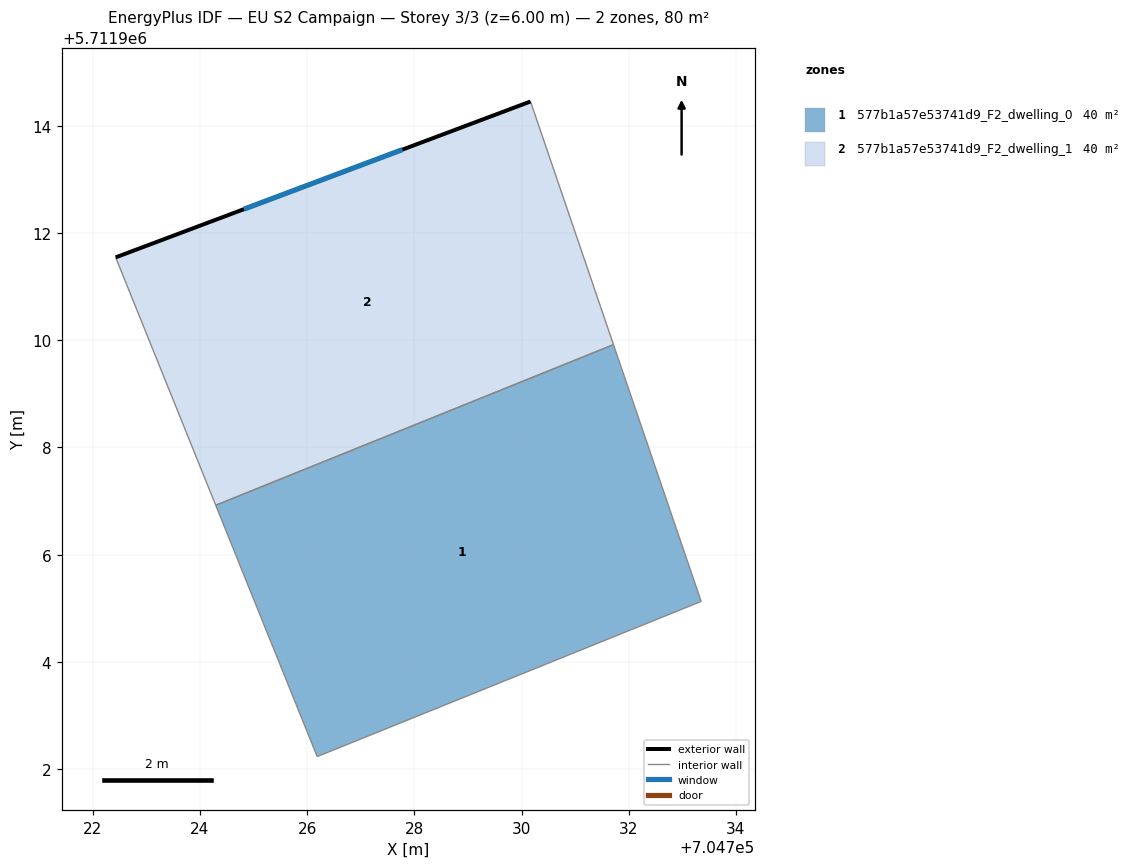
=== STOREY PLAN SPEC (per zone: floor XY polygon, exterior-wall plan segments, windows/doors) ===
zone 1: 577b1a57e53741d9_F2_dwelling_0  (39.8 m²)
  floor: (704733.35, 5711905.13) (704731.72, 5711909.92) (704724.30, 5711906.92) (704726.19, 5711902.23)
  interior walls: 4
zone 2: 577b1a57e53741d9_F2_dwelling_1  (39.8 m²)
  floor: (704731.72, 5711909.92) (704730.17, 5711914.46) (704722.43, 5711911.55) (704724.30, 5711906.92)
  exterior wall: (704722.43, 5711911.55) – (704730.17, 5711914.46)  [8.3 m]
    window: (704724.82, 5711912.44) – (704727.78, 5711913.56)  [3.6 m²]
  interior walls: 3

=== DERIVED (storey summary) ===
Building: EU S2 Campaign
Storey: 3 of 3  (floor level z = 6.00 m)
Storey gross floor area: 79.5 m²
Zones on this storey: 2
  - 577b1a57e53741d9_F2_dwelling_0: floor 39.8 m²
  - 577b1a57e53741d9_F2_dwelling_1: floor 39.8 m²; exterior wall 8.3 m (24.8 m²); 1 window(s) 3.6 m²; WWR 14.6%
Zone adjacency (shared interzone walls):
  - 577b1a57e53741d9_F2_dwelling_0 ↔ 577b1a57e53741d9_F2_dwelling_1